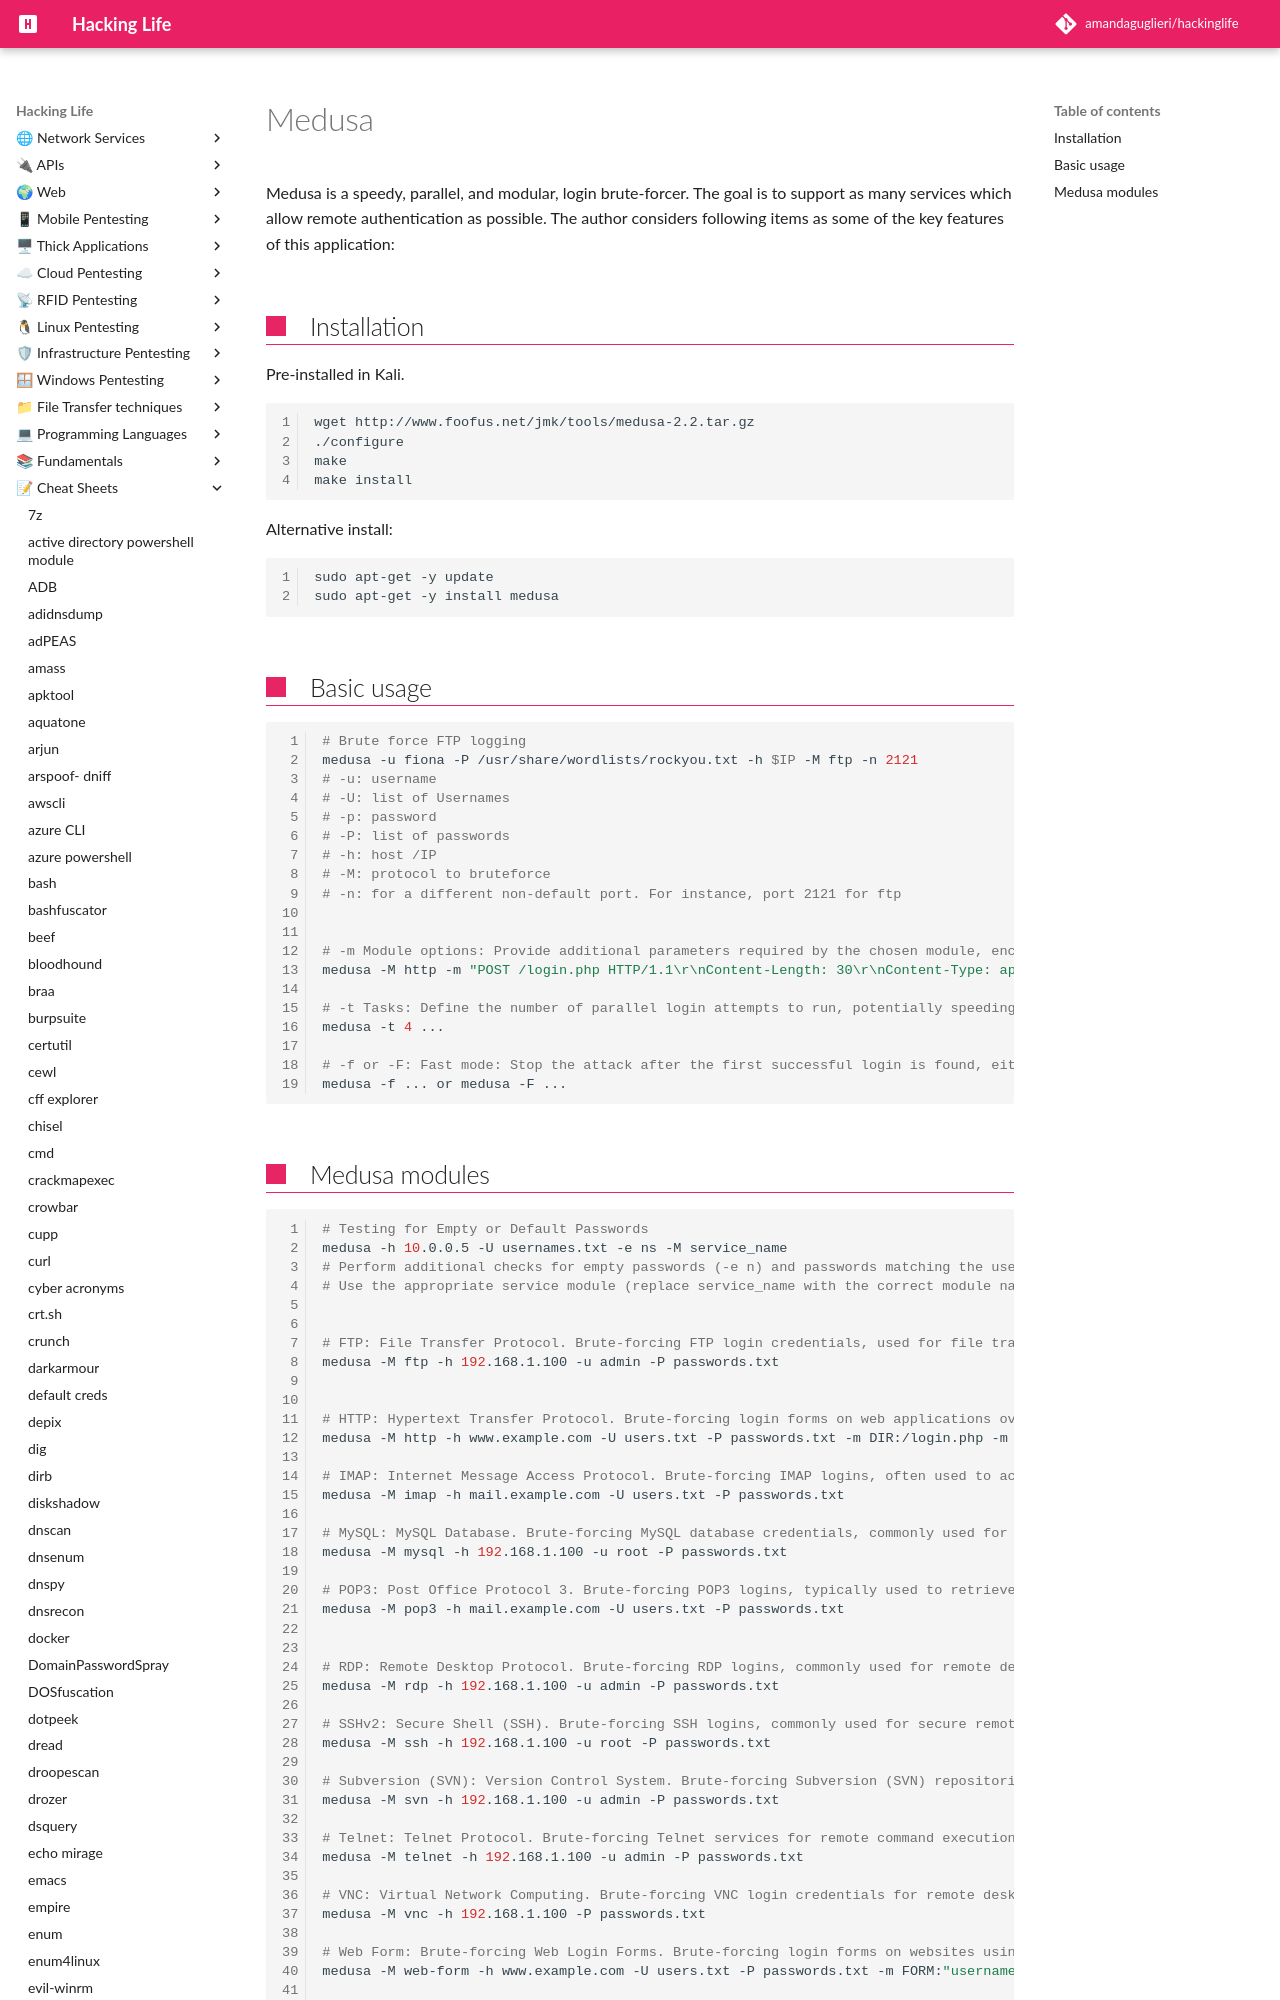

repository: amandaguglieri/hackinglife · page: medusa/index.html · generator: mkdocs

---
title: medusa 
author: amandaguglieri
draft: false
TableOfContents: true
tags:
  - pentesting
  - brute forcing
  - windows
  - passwords
---
# Medusa

Medusa is a speedy, parallel, and modular, login brute-forcer. The goal is to support as many services which allow remote authentication as possible. The author considers following items as some of the key features of this application:

## Installation 

Pre-installed in Kali.

```bash
wget http://www.foofus.net/jmk/tools/medusa-2.2.tar.gz
./configure
make
make install
```

Alternative install:

```bash
sudo apt-get -y update
sudo apt-get -y install medusa
```
